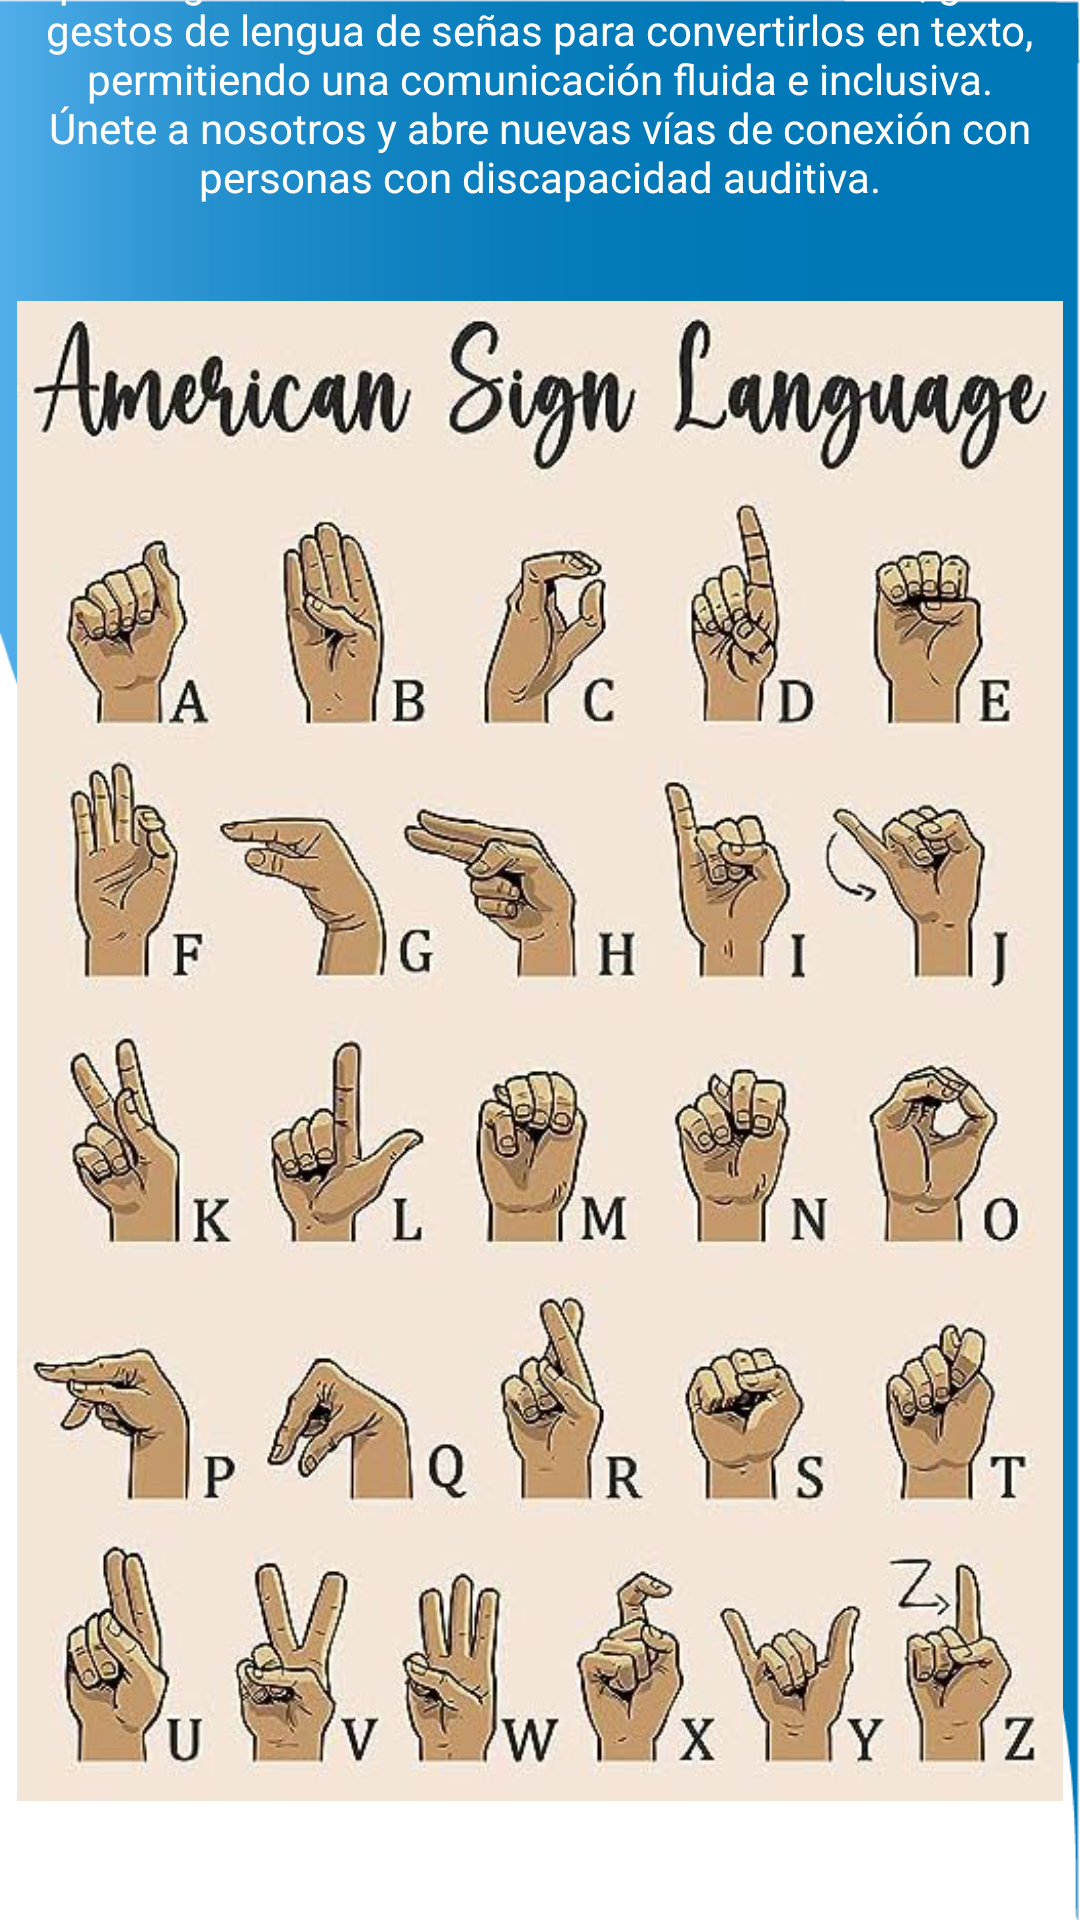

Layout XML and referenced resources for this Android screen:
<!-- AndroidManifest.xml: application theme Theme.example -->
<!-- res/layout/activity_info.xml -->
<?xml version="1.0" encoding="utf-8"?>
<LinearLayout xmlns:android="http://schemas.android.com/apk/res/android"
    xmlns:tools="http://schemas.android.com/tools"
    android:layout_width="match_parent"
    android:layout_height="match_parent"
    xmlns:app="http://schemas.android.com/apk/res-auto"
    android:gravity="center"
    android:orientation="vertical"
    android:background="@drawable/background"
    android:theme="@style/ThemeOverlay.example.FullscreenContainer"
    tools:context=".Info">

    <TextView
        android:id="@+id/title"
        android:layout_width="347dp"
        android:layout_height="wrap_content"
        android:text="@string/title_info"
        android:textAlignment="center"
        android:textColor="@color/white"
        android:textAppearance="@style/TextAppearance.AppCompat.Display1"
        android:layout_marginBottom="0dp"
        android:layout_marginTop="13dp"/>

    <TextView
        android:id="@+id/appDescription"
        android:layout_width="347dp"
        android:layout_height="wrap_content"
        android:text="@string/welcomeDescription"
        android:textAlignment="center"
        android:textAppearance="@style/TextAppearance.AppCompat.Body1"
        android:textColor="@color/white"
        android:layout_marginBottom="32dp"/>

    
    <ImageView
        android:id="@+id/imageASL"
        android:layout_width="match_parent"
        android:layout_height="500dp"
        android:layout_marginBottom="32dp"
        android:src="@drawable/asl" />

    <Button
        android:id="@+id/volver_button"
        android:layout_width="wrap_content"
        android:layout_height="wrap_content"
        android:text="@string/volver"
        android:drawableEnd="@android:drawable/ic_menu_revert"/>


    <LinearLayout
        android:layout_width="match_parent"
        android:layout_height="50dp"
        android:gravity="center"
        android:layout_marginTop="32dp"
        android:background="?attr/colorPrimary"
        android:orientation="horizontal">

        <Button
            android:id="@+id/menu1"
            android:layout_width="wrap_content"
            android:layout_height="wrap_content"
            android:minWidth="0dp"
            android:height="48dp"
            android:background="@android:color/transparent"
            android:drawableEnd="@drawable/translate"
            app:iconPadding="0dp" />

        <Button
            android:id="@+id/menu2"
            android:layout_width="wrap_content"
            android:layout_height="wrap_content"
            android:minWidth="0dp"
            android:height="48dp"
            android:background="@android:color/transparent"
            android:drawableEnd="@drawable/person"
            android:layout_marginLeft="32dp"
            android:layout_marginRight="32dp"
            app:iconPadding="0dp" />

        <Button
            android:id="@+id/menu3"
            android:layout_width="wrap_content"
            android:layout_height="wrap_content"
            android:minWidth="0dp"
            android:height="48dp"
            android:background="@android:color/transparent"
            android:drawableEnd="@drawable/settings"
            app:iconPadding="0dp" />

    </LinearLayout>

</LinearLayout>
<!-- resources referenced by this layout -->
<resources>
  <color name="white">#FFFFFFFF</color>
  <!-- drawable asl: png bitmap (drawable, 419237 bytes) -->
  <!-- drawable background: png bitmap (drawable, 14702 bytes) -->
  <!-- drawable person (drawable) -->
  <vector android:height="32dp" android:viewportHeight="960"
      android:viewportWidth="960" android:width="32dp" xmlns:android="http://schemas.android.com/apk/res/android">
      <path android:fillColor="#FFFFFFFF" android:pathData="M480,480q-66,0 -113,-47t-47,-113q0,-66 47,-113t113,-47q66,0 113,47t47,113q0,66 -47,113t-113,47ZM160,800v-112q0,-34 17.5,-62.5T224,582q62,-31 126,-46.5T480,520q66,0 130,15.5T736,582q29,15 46.5,43.5T800,688v112L160,800Z"/>
  </vector>
  <!-- drawable settings (drawable) -->
  <vector android:height="32dp" android:viewportHeight="960"
      android:viewportWidth="960" android:width="32dp" xmlns:android="http://schemas.android.com/apk/res/android">
      <path android:fillColor="#FFFFFFFF" android:pathData="m370,880 l-16,-128q-13,-5 -24.5,-12T307,725l-119,50L78,585l103,-78q-1,-7 -1,-13.5v-27q0,-6.5 1,-13.5L78,375l110,-190 119,50q11,-8 23,-15t24,-12l16,-128h220l16,128q13,5 24.5,12t22.5,15l119,-50 110,190 -103,78q1,7 1,13.5v27q0,6.5 -2,13.5l103,78 -110,190 -118,-50q-11,8 -23,15t-24,12L590,880L370,880ZM482,620q58,0 99,-41t41,-99q0,-58 -41,-99t-99,-41q-59,0 -99.5,41T342,480q0,58 40.5,99t99.5,41Z"/>
  </vector>
  <!-- drawable translate (drawable) -->
  <vector android:height="32dp" android:viewportHeight="960"
      android:viewportWidth="960" android:width="32dp" xmlns:android="http://schemas.android.com/apk/res/android">
      <path android:fillColor="#FFFFFFFF" android:pathData="m476,880 l182,-480h84L924,880h-84l-42,-122L604,758L560,880h-84ZM628,688h144l-70,-198h-4l-70,198ZM160,760 L104,704 306,502q-38,-42 -66.5,-87T190,320h84q18,36 38.5,65t49.5,61q44,-48 73,-98.5T484,240L40,240v-80h280v-80h80v80h280v80L564,240q-21,71 -57,138t-89,126l96,98 -30,82 -124,-124 -200,200Z"/>
  </vector>
  <string name="title_info">Nuestra misión</string>
  <string name="volver">Volver</string>
  <string name="welcomeDescription">SpeakingHands elimina barreras comunicativas, graba gestos de lengua de señas para convertirlos en texto, permitiendo una comunicación fluida e inclusiva. Únete a nosotros y abre nuevas vías de conexión con personas con discapacidad auditiva.</string>
  <style name="ThemeOverlay.example.FullscreenContainer" parent="">
          <item name="fullscreenBackgroundColor">@color/white</item>
          <item name="fullscreenTextColor">@color/white</item>
      </style>
  <style name="Theme.example" parent="Base.Theme.example" />
  <style name="Base.Theme.example" parent="Theme.Material3.DayNight.NoActionBar">
          
  
           <item name="colorPrimary">@color/light_blue_600</item>
      </style>
  <color name="light_blue_600">#FF039BE5</color>
</resources>
